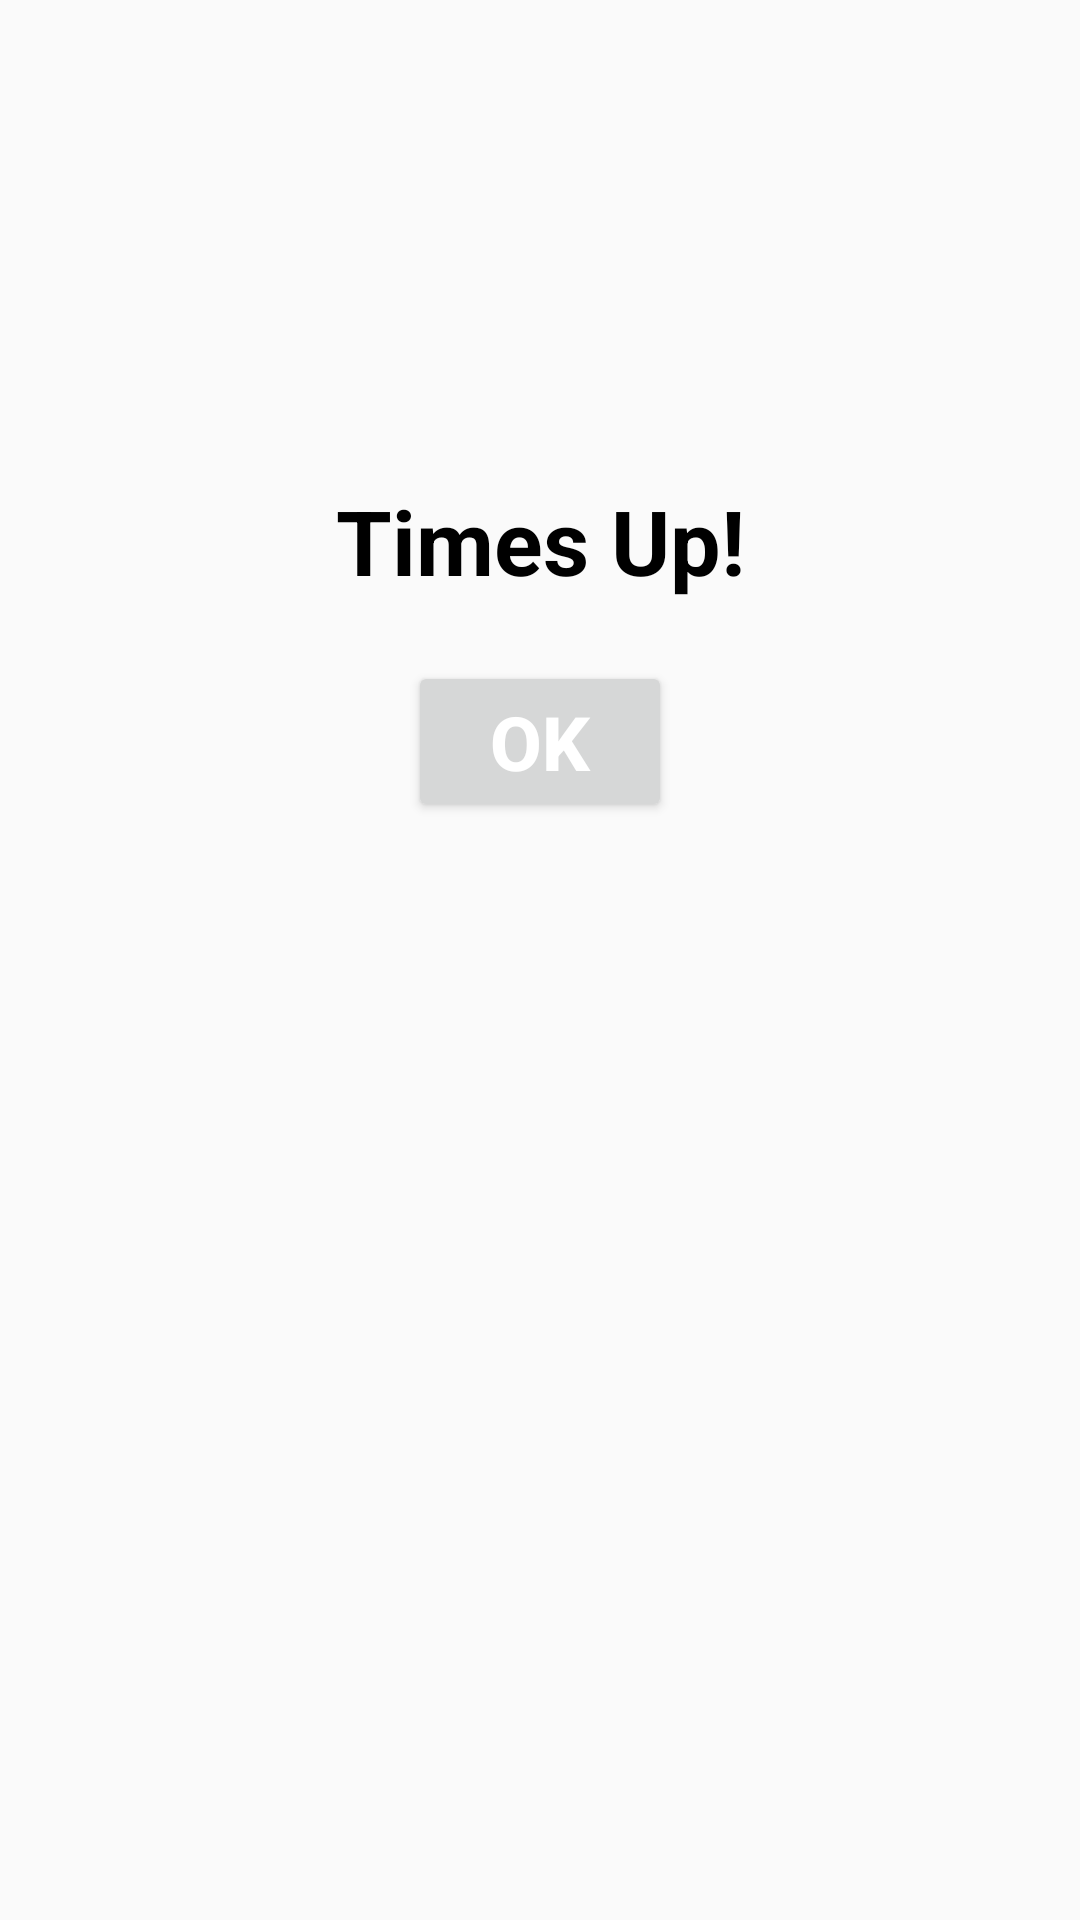

Produce the Android XML layout that renders to this screen, including the resource entries it uses.
<!-- AndroidManifest.xml: application theme Theme.IProid_Test -->
<!-- res/layout/timer.xml -->
<?xml version="1.0" encoding="utf-8"?>
<androidx.constraintlayout.widget.ConstraintLayout xmlns:android="http://schemas.android.com/apk/res/android"
    xmlns:app="http://schemas.android.com/apk/res-auto"
    android:layout_width="match_parent"
    android:layout_height="match_parent">

    <LinearLayout
        android:layout_width="match_parent"
        android:layout_height="match_parent"
        android:orientation="vertical"
        app:layout_constraintBottom_toBottomOf="parent"
        app:layout_constraintEnd_toEndOf="parent"
        app:layout_constraintStart_toStartOf="parent"
        app:layout_constraintTop_toTopOf="parent">


        <LinearLayout
            android:layout_gravity="center"
            android:layout_width="wrap_content"
            android:layout_height="wrap_content"
            android:orientation="vertical"
            android:padding="50dp"
            >

            <ImageView
                android:layout_width="wrap_content"
                android:layout_height="wrap_content"
                android:src="@drawable/clock_img"
                android:padding="20dp"
                />

        </LinearLayout>
        <LinearLayout
            android:id="@+id/linearLayout"
            android:layout_width="match_parent"
            android:layout_height="match_parent"
            android:orientation="vertical">

            <TextView
                android:layout_width="match_parent"
                android:layout_height="wrap_content"
                android:layout_marginTop="20dp"
                android:layout_marginBottom="20dp"
                android:gravity="center"
                android:text="Times Up!"
                android:textAlignment="center"
                android:textColor="#000"
                android:textSize="30sp"
                android:textStyle="bold" />

            <Button
                android:id="@+id/bt_timer"
                android:layout_width="wrap_content"
                android:layout_height="wrap_content"
                android:layout_gravity="center"
                android:layout_marginBottom="20dp"
                android:text="OK"
                android:textColor="#fff"
                android:textSize="25sp"
                android:textStyle="bold" />

        </LinearLayout>
    </LinearLayout>
</androidx.constraintlayout.widget.ConstraintLayout>
<!-- resources referenced by this layout -->
<resources>
  <style name="Theme.IProid_Test" parent="Theme.Design.Light.NoActionBar">
          
          <item name="colorPrimary">@color/purple_500</item>
          <item name="colorPrimaryVariant">@color/purple_700</item>
          <item name="colorOnPrimary">@color/white</item>
          
          <item name="colorSecondary">@color/teal_200</item>
          <item name="colorSecondaryVariant">@color/teal_700</item>
          <item name="colorOnSecondary">@color/black</item>
          
          <item name="android:statusBarColor" tools:targetApi="l">?attr/colorPrimaryVariant</item>
          
          <item name="android:windowIsTranslucent">true</item>
          <item name="android:windowCloseOnTouchOutside">true</item>
      </style>
  <color name="purple_500">#FF6200EE</color>
  <color name="purple_700">#FF3700B3</color>
  <color name="white">#FFFFFFFF</color>
  <color name="teal_200">#FF03DAC5</color>
  <color name="teal_700">#FF018786</color>
  <color name="black">#FF000000</color>
</resources>
